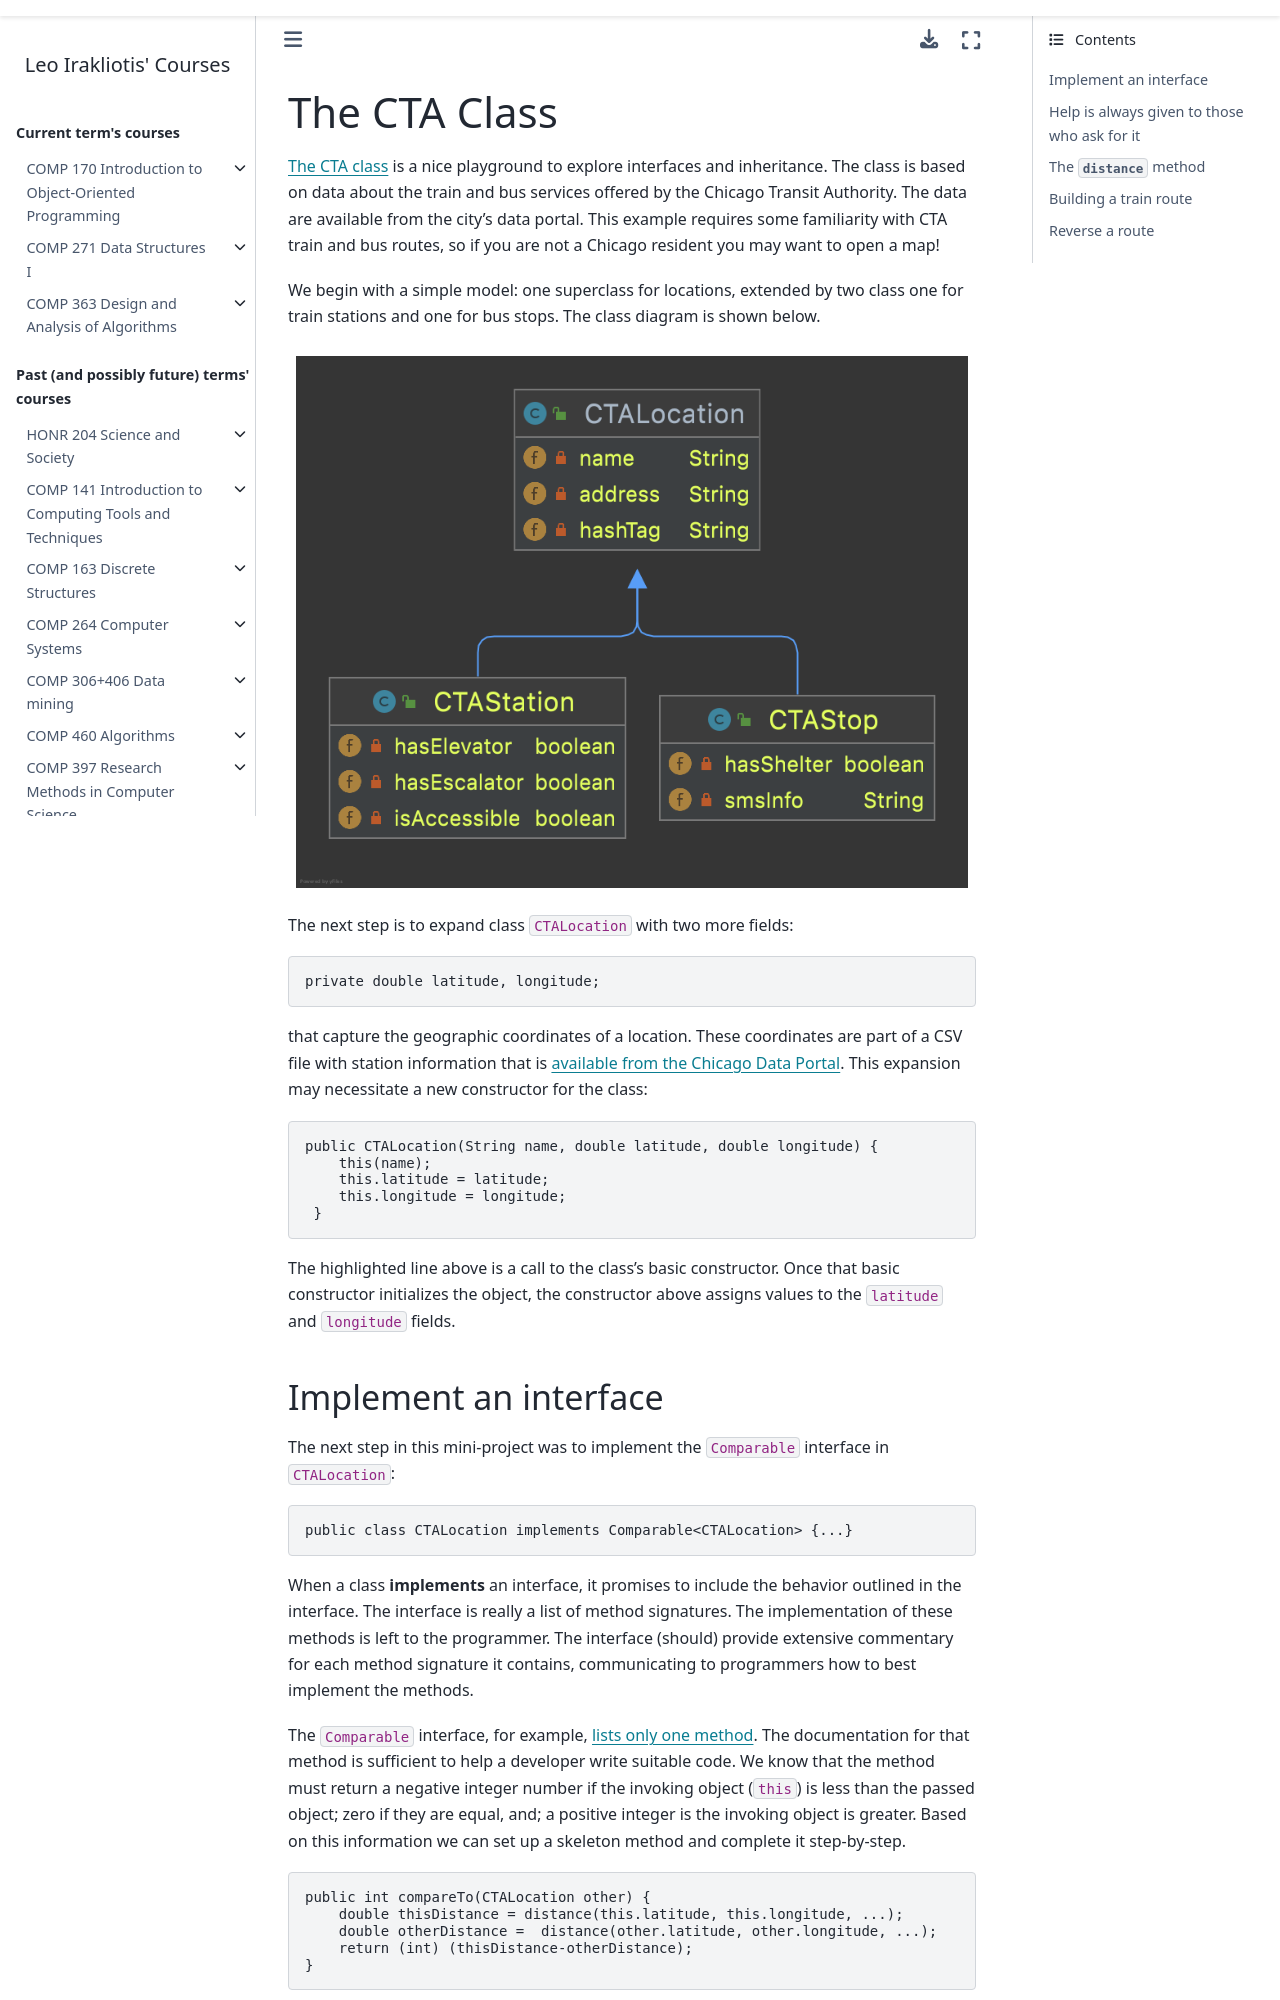

repository: lgreco/cdp · page: COMP271/notes/cta.html · generator: sphinx

:orphan:

The CTA Class
---------------------------------------------------

`The CTA class <https://github.com/lgreco/DataStructures/tree/master/LabSessions/The%20CTA/src>`__ is a nice playground to explore interfaces and inheritance. The class is based on data about the train and bus services offered by the Chicago Transit Authority. The data are available from the city's data portal. This example requires some familiarity with CTA train and bus routes, so if you are not a Chicago resident you may want to open a map!

We begin with a simple model: one superclass for locations, extended by two class one for train stations and one for bus stops. The class diagram is shown below.

.. figure:: images/TheCTA.png

The next step is to expand class ``CTALocation`` with two more fields:

.. code:: java

   private double latitude, longitude;


that capture the geographic coordinates of a location. These coordinates are part of a CSV file with station information that is `available from the Chicago Data Portal <https://data.cityofchicago.org/Transportation/CTA-System-Information-List-of-L-Stops/8pix-ypme>`__. This expansion may necessitate a new constructor for the class:

.. code-block:: java
   :emphasize-lines: 2

   public CTALocation(String name, double latitude, double longitude) {
       this(name);
       this.latitude = latitude;
       this.longitude = longitude;
    }
    
The highlighted line above is a call to the class's basic constructor. Once that basic constructor initializes the object, the constructor above assigns values to the ``latitude`` and ``longitude`` fields.
